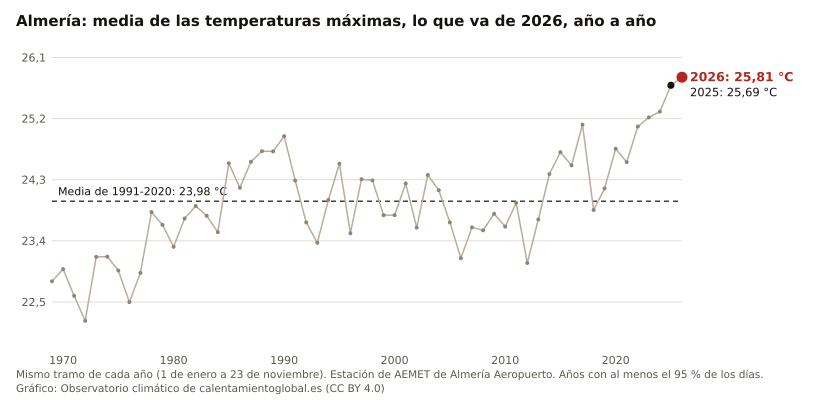

The data file committed next to this chart (first rows):
anio, valor, unidad
2026, 25.81, °C
2025, 25.69, °C
2024, 25.30, °C
2023, 25.22, °C
2022, 25.08, °C
2021, 24.56, °C
2020, 24.76, °C
2019, 24.17, °C
2018, 23.85, °C
2017, 25.11, °C
2016, 24.51, °C
2015, 24.71, °C
2014, 24.38, °C
2013, 23.71, °C
2012, 23.07, °C
2011, 23.96, °C
2010, 23.61, °C
2009, 23.80, °C
2008, 23.56, °C
2007, 23.60, °C
2006, 23.14, °C
2005, 23.67, °C
2004, 24.15, °C
2003, 24.37, °C
2002, 23.60, °C
2001, 24.24, °C
2000, 23.78, °C
1999, 23.78, °C
1998, 24.29, °C
1997, 24.31, °C
1996, 23.51, °C
1995, 24.54, °C
1994, 24.00, °C
1993, 23.37, °C
1992, 23.67, °C
1991, 24.29, °C
1990, 24.94, °C
1989, 24.72, °C
1988, 24.72, °C
1987, 24.56, °C
1986, 24.18, °C
1985, 24.54, °C
1984, 23.53, °C
1983, 23.77, °C
1982, 23.91, °C
1981, 23.73, °C
1980, 23.31, °C
1979, 23.63, °C
1978, 23.82, °C
1977, 22.93, °C
1976, 22.50, °C
1975, 22.96, °C
1974, 23.17, °C
1973, 23.16, °C
1972, 22.22, °C
1971, 22.59, °C
1970, 22.98, °C
1969, 22.80, °C
